Run: headless pygame with SDL's dummy video driver; simulated clock (each Clock.tick advances the game by its frame time, no real sleeping); random seed 0; keys injected as events and as key.get_pressed() state; mouse plan: one left click at the window centre at the start of phase 2, then a move to the lower-right quarter at the start of phase 3.
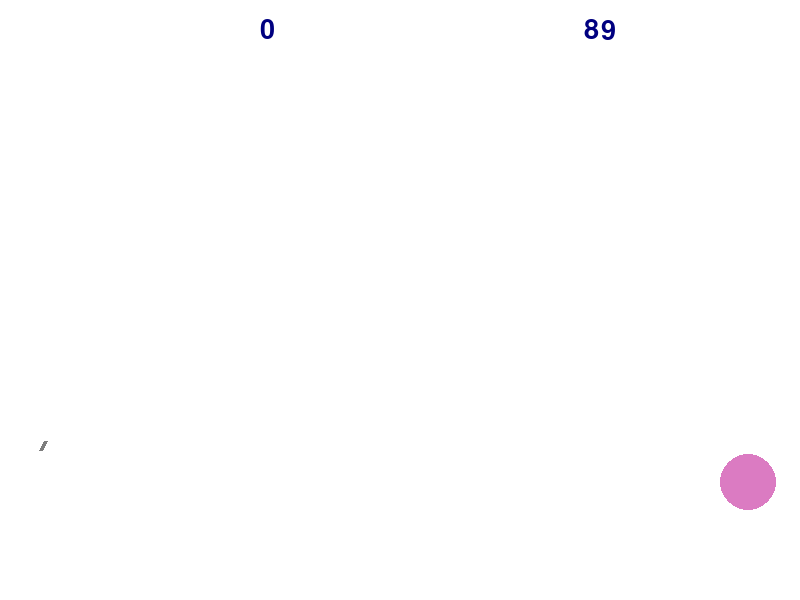
Frame 1 of 4 · flips 1–60 · no input
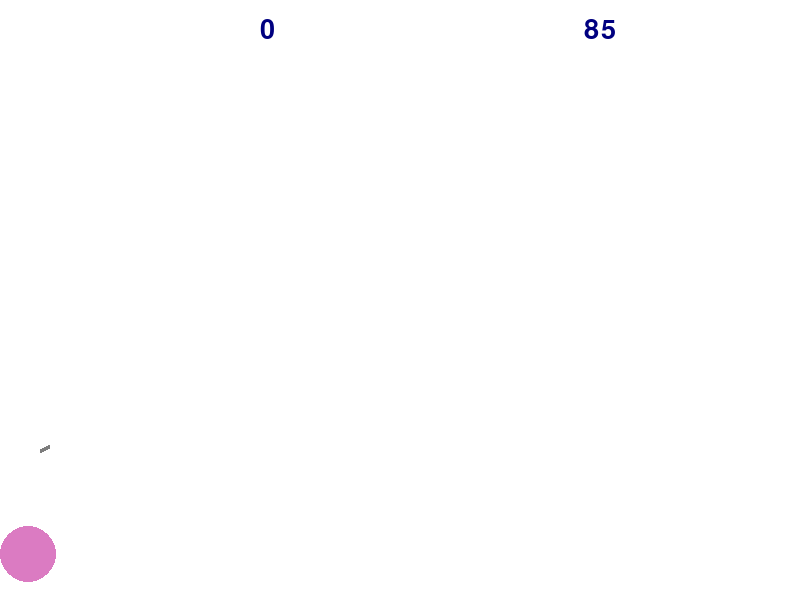
Frame 2 of 4 · flips 61–180 · clicked the window centre · tapped SPACE, RETURN · held RIGHT (→), D
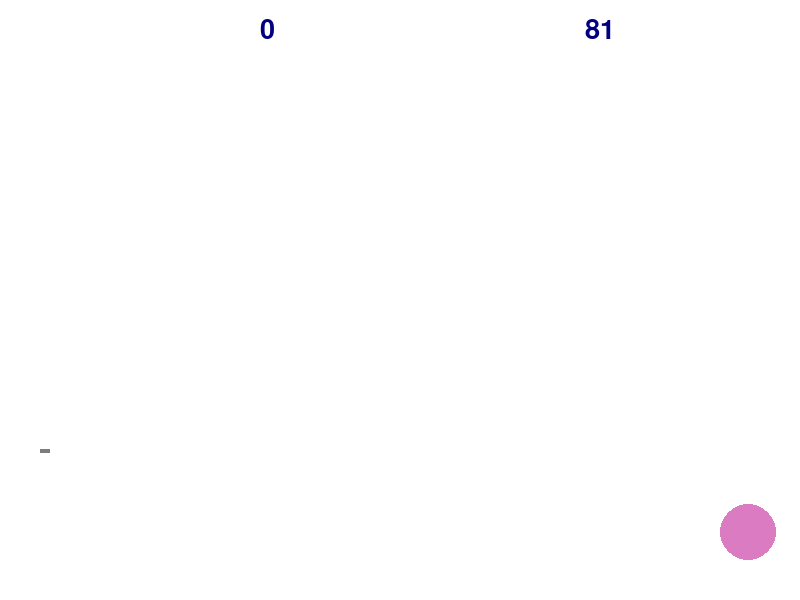
Frame 3 of 4 · flips 181–300 · moved the mouse to the lower-right quarter · held DOWN (↓), S
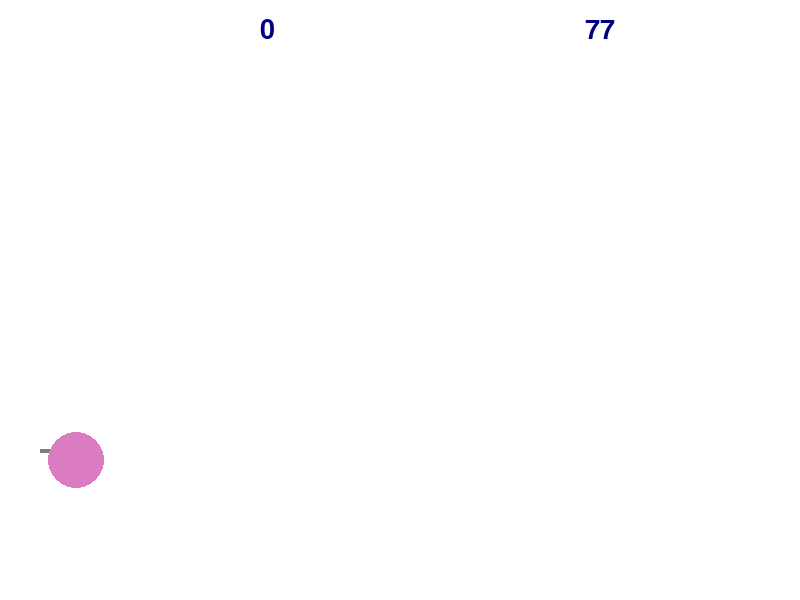
Frame 4 of 4 · flips 301–420 · held LEFT (←), A, UP (↑), W

The pygame program that drew these frames:

import math
import random
import pygame as pg

FPS = 30

RED = (255, 158, 158, 255)
BLUE = (121, 218, 235,)
YELLOW = (232, 235, 171)
GREEN = (171, 235, 171)
MAGENTA = (219, 123, 194)
GAME_COLORS = [RED, BLUE, YELLOW, GREEN, MAGENTA]
NAVY = (0, 0, 128)
BLACK = (0, 0, 0)
GREY = (125, 125, 125)
WHITE = (255, 255, 255)

WIDTH = 800
HEIGHT = 600

g = 6  # gravity
k = 0.85  # energy loss
N = 1  # number of targets
timer = 0
score = 0

balls = []
targets = []

play_time = 90
lifetime = FPS * 3  # ball existence time in number of frames
time_spawn = 30
x_gun = 40
y_gun = 450
gun_width = 4
fire_power_max = 100


def draw_text(surface, text_0, size, x, y):
    """
    writes text on screen.
    :param surface: the surface where text is written
    :param text_0: text is written
    :param size: size of the text
    :param x: horizontal coordinate of a text
    :param y: vertical coordinate of a text
    """
    font_0 = pg.font.Font(font_name, size)
    text_surface = font.render(text_0, True, WHITE)
    text_rect = text_surface.get_rect()
    text_rect.midtop = (x, y)
    surface.blit(text_surface, text_rect)


class Ball:
    def __init__(self, x=x_gun, y=y_gun):
        """
        ball class constructor. self.r - radius of a ball, self.vx and self.vy are horizontal and vertical components
        of a ball's velocity, self.color - color of a ball, self.timer - timer of ball's existence, self.hit -
        variable checking if there was a target hit with this ball.
        :param x: horizontal initial coordinate of a ball
        :param y: vertical initial coordinate of a ball
        """
        self.x = x
        self.y = y
        self.r = 10
        self.vx = 0
        self.vy = 0
        self.color = BLACK
        self.timer = 0
        self.hit = 0

    def move(self):
        """
        moves a ball after an iteration by updating coordinates values using velocity, gravity and hitting the wall.
        """
        if self.timer <= lifetime:
            self.x += self.vx
            self.y += self.vy
            self.vy += g
            if self.x + self.r >= WIDTH:
                self.x = WIDTH - self.r
                self.vx = - self.vx * k
            elif self.y - self.r <= 0:
                self.y = self.r
                self.vy = - self.vy * k + g
            elif self.y + self.r >= HEIGHT:
                self.y = HEIGHT - self.r
                self.vy = - self.vy * k + g
            self.timer += 1
        else:
            self.x, self.y, self.vx, self.vy, self.r = -1, -1, 0, 0, 1
            del self

    def draw(self):
        """
        draws a ball on screen with set color, coordinates and radius.
        """
        if self.timer <= lifetime:
            pg.draw.circle(screen, self.color, (self.x, self.y), self.r)

    def hittest(self, obj):
        """
        checks if ball hits a target object obj.
        :param obj: hitting object.
        :return: True if ball hits a target, False if not.
        """
        if math.sqrt((self.x - obj.x) ** 2 + (self.y - obj.y) ** 2) <= self.r + obj.r:
            return True
        else:
            return False


class Gun:
    def __init__(self):
        """
        gun class constructor. self.f_power - initial power of the shoot, self.f_on - variable checking if shooting
        started.
        """
        self.fire_power = 10
        self.fire_on = 0
        self.angle = 1
        self.color = GREY

    def fire_start(self, event_0):
        """
        starts preparing for a shoot.
        :param event_0: if the button on mouse is held, starts preparing for a shoot
        """
        self.fire_on = 1

    def fire_end(self, event_0):
        """
        makes gun shoot with a ball.
        :param event_0: if button on mouse is up, shoots;
        """
        global balls
        new_ball = Ball()
        new_ball.r += 5
        self.angle = math.atan2((y_gun - event_0.pos[1]), event_0.pos[0] - x_gun)
        new_ball.vx = self.fire_power * math.cos(self.angle)
        new_ball.vy = - self.fire_power * math.sin(self.angle)
        balls.append(new_ball)
        self.fire_on = 0
        self.fire_power = 10

    def targeting(self, event_0):
        """
        targets the gun.
        :param event_0: get the coordinates of the cursor
        """
        if event_0:
            self.angle = math.atan2((y_gun - event_0.pos[1]), event_0.pos[0] - x_gun)
        if self.fire_on:
            self.color = NAVY
        else:
            self.color = GREY

    def draw(self):
        """
        draws a gun in both neutral and fire conditions.
        """
        pg.draw.line(screen, self.color, [x_gun, y_gun],
                     [x_gun + self.fire_power * math.cos(self.angle), y_gun - self.fire_power * math.sin(self.angle)],
                     gun_width)

    def power_up(self):
        """
        increases the power of shoot while the mouse button is held.
        """
        if self.fire_on:
            if self.fire_power < fire_power_max:
                self.fire_power += 5
            self.color = NAVY
        else:
            self.color = GREY


class Target:
    def __init__(self):
        """
        target class constructor. self.x and self.y - initial horizontal and vertical coordinates of a target, self.vx
        and self.vy - initial horizontal and vertical components of target's velocity, self.r - initial radius of a
        target and self.color is initial color of a target.
        """
        self.x = random.randint(50, WIDTH - 50)
        self.y = random.randint(50, HEIGHT - 50)
        self.vx = random.randint(-20, 20)
        self.vy = random.randint(-20, 20)
        self.r = random.randint(20, 50)
        self.color = random.choice(GAME_COLORS)

    def new_target(self):
        """
        creates a new target. self.x and self.y - initial horizontal and vertical coordinates of a new target, self.vx
        and self.vy - initial horizontal and vertical components of new target's velocity, self.r - initial radius of a
        new target and self.color is initial color of a new target.
        """
        self.x = random.randint(50, WIDTH - 50)
        self.y = random.randint(50, HEIGHT - 50)
        self.vx = random.randint(-20, 20)
        self.vy = random.randint(-20, 20)
        self.r = random.randint(20, 50)
        self.color = random.choice(GAME_COLORS)

    def move(self):
        """
        moves target after an iteration. updates the self.x and self.y values using initiated velocity. checks hits
        with walls.
        """
        self.x += self.vx
        self.y += self.vy

        if self.x - self.r <= 0:
            self.x = self.r
            self.vx = - self.vx
        elif self.x + self.r >= WIDTH:
            self.x = WIDTH - self.r
            self.vx = - self.vx
        elif self.y - self.r <= 0:
            self.y = self.r
            self.vy = - self.vy
        elif self.y + self.r >= HEIGHT:
            self.y = HEIGHT - self.r
            self.vy = - self.vy

    def draw(self):
        """
        draws a target with initiated parameters.
        """
        pg.draw.circle(screen, self.color, (self.x, self.y), self.r)


pg.init()
font = pg.font.Font(None, 40)
font_name = pg.font.match_font("arial")

screen = pg.display.set_mode((WIDTH, HEIGHT))

clock = pg.time.Clock()
gun = Gun()
for _ in range(N):
    targets.append(Target())

finished = False

while not finished and timer <= FPS * play_time:
    screen.fill(WHITE)
    gun.draw()

    for target in targets:
        target.draw()
    for ball in balls:
        ball.draw()

    text = font.render(str(score), True, NAVY)
    place = text.get_rect(center=(WIDTH / 3, 30))
    screen.blit(text, place)  # scoreboard

    text = font.render(str(90 - int((timer * FPS / 900) // 1)), True, NAVY)
    place = text.get_rect(center=(3 * WIDTH / 4, 30))
    screen.blit(text, place)  # countdown

    pg.display.update()

    clock.tick(FPS)
    timer += 1

    for event in pg.event.get():
        if event.type == pg.QUIT:
            finished = True
        elif event.type == pg.MOUSEBUTTONDOWN:
            gun.fire_start(event)
        elif event.type == pg.MOUSEBUTTONUP:
            gun.fire_end(event)
        elif event.type == pg.MOUSEMOTION:
            gun.targeting(event)

    for ball in balls:
        ball.move()
        for target in targets:
            if ball.hittest(target):
                target.new_target()
                score += 1
                if score % 20 == 0:
                    N = N + 1
                    targets.append(Target())

    for target in targets:
        target.move()

    gun.power_up()

pg.quit()
print("your score: ", score, "!")
